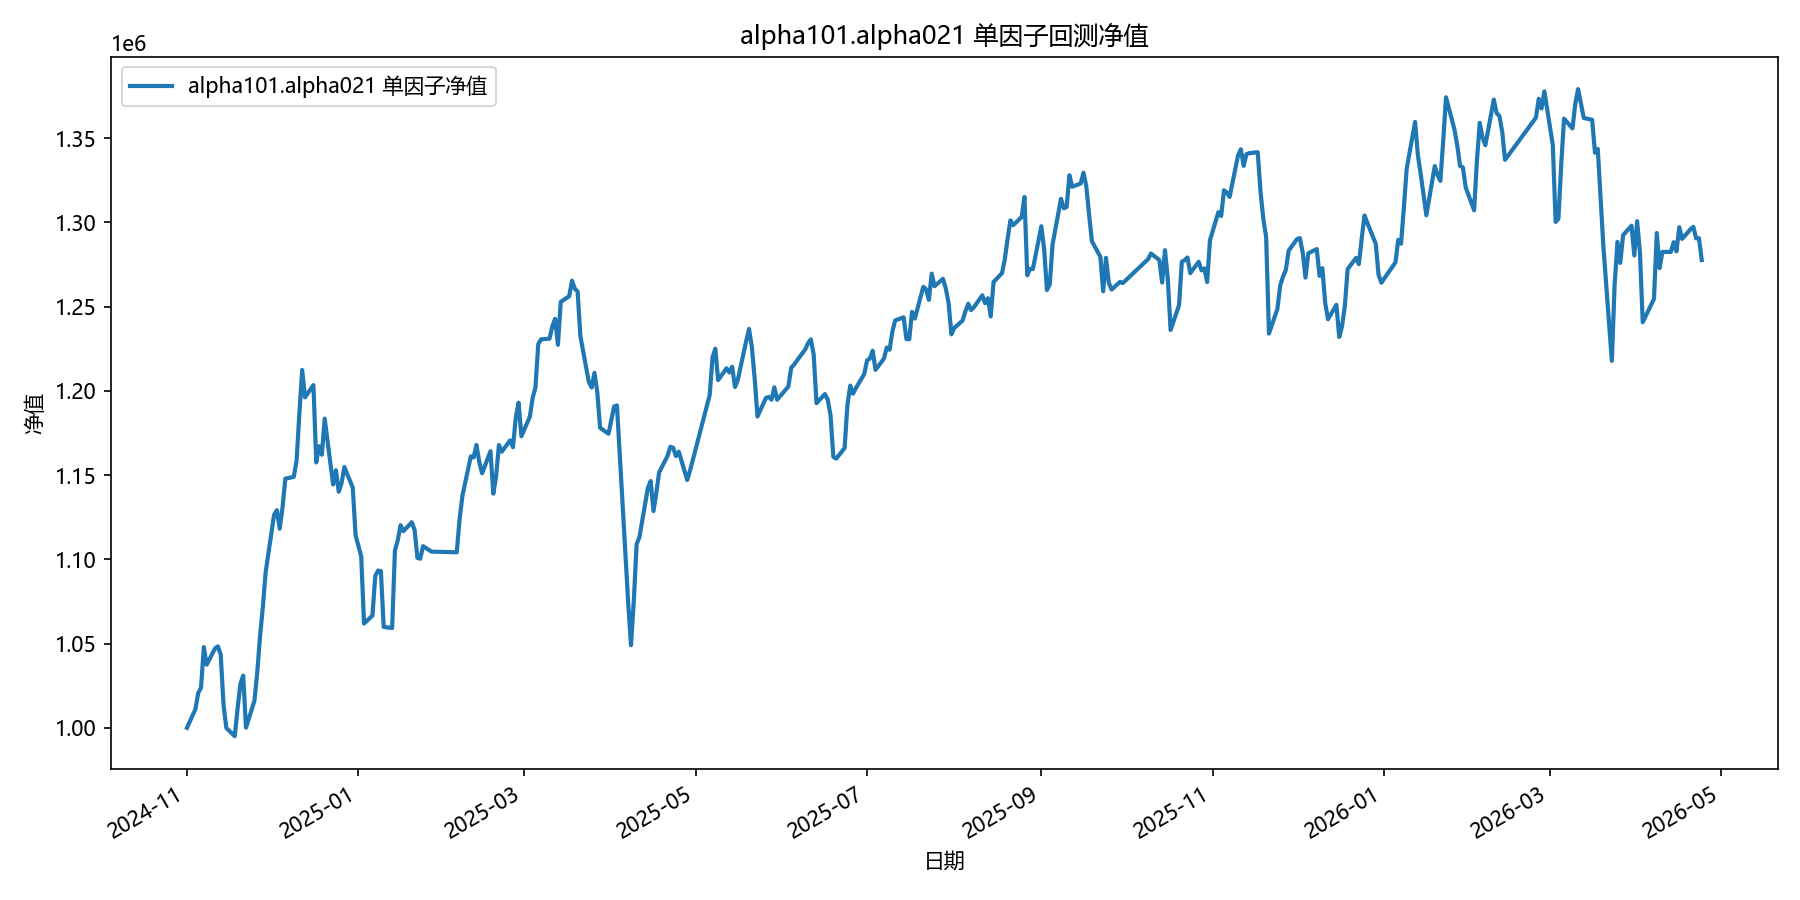

Source data for this figure (header and first rows):
date, equity
2024-11-01, 1000000
2024-11-04, 1011041
2024-11-05, 1020659
2024-11-06, 1023871
2024-11-07, 1047951
2024-11-08, 1037459
2024-11-11, 1047170
2024-11-12, 1048330
2024-11-13, 1043568
2024-11-14, 1013890
2024-11-15, 999934
2024-11-18, 995025
2024-11-19, 1011184
2024-11-20, 1025974
2024-11-21, 1031000
2024-11-22, 1000101
2024-11-25, 1015991
2024-11-26, 1032670
2024-11-27, 1054347
2024-11-28, 1071668
2024-11-29, 1092409
2024-12-02, 1126458
2024-12-03, 1129158
2024-12-04, 1118174
2024-12-05, 1130824
2024-12-06, 1147881
2024-12-09, 1148986
2024-12-10, 1158597
2024-12-11, 1186692
2024-12-12, 1212420
2024-12-13, 1196171
2024-12-16, 1203443
2024-12-17, 1157507
2024-12-18, 1167139
2024-12-19, 1162144
2024-12-20, 1183529
2024-12-23, 1144453
2024-12-24, 1152886
2024-12-25, 1140132
2024-12-26, 1145201
2024-12-27, 1154820
2024-12-30, 1142571
2024-12-31, 1114283
2025-01-02, 1101767
2025-01-03, 1061881
2025-01-06, 1066643
2025-01-07, 1090222
2025-01-08, 1093349
2025-01-09, 1093027
2025-01-10, 1059896
2025-01-13, 1059215
2025-01-14, 1105318
2025-01-15, 1111248
2025-01-16, 1120311
2025-01-17, 1116700
2025-01-20, 1122014
2025-01-21, 1117411
2025-01-22, 1100838
2025-01-23, 1100363
2025-01-24, 1107830
... 299 more rows
